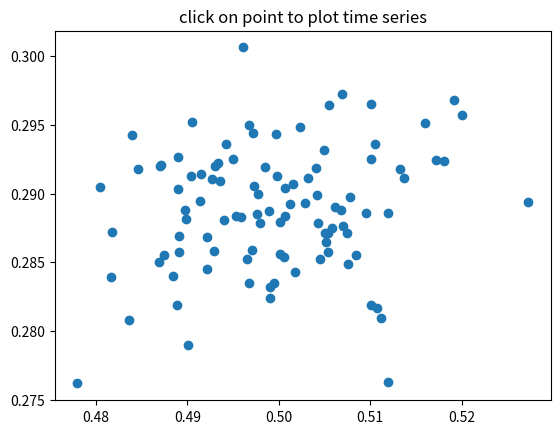

Reproduce this figure in Python.
"""
Compute the mean and stddev of 100 data sets and plot mean vs. stddev.
When you click on one of the (mean, stddev) points, plot the raw dataset
that generated that point.
"""

import numpy as np
import matplotlib.pyplot as plt

X = np.random.rand(100, 1000)
xs = np.mean(X, axis=1)
ys = np.std(X, axis=1)

fig, ax = plt.subplots()
ax.set_title('click on point to plot time series')
line, = ax.plot(xs, ys, 'o', picker=True, pickradius=5)  # 5 points tolerance


def onpick(event):
    if event.artist != line:
        return
    n = len(event.ind)
    if not n:
        return
    fig, axs = plt.subplots(n, squeeze=False)
    for dataind, ax in zip(event.ind, axs.flat):
        ax.plot(X[dataind])
        ax.text(0.05, 0.9,
                f"$\\mu$={xs[dataind]:1.3f}\n$\\sigma$={ys[dataind]:1.3f}",
                transform=ax.transAxes, verticalalignment='top')
        ax.set_ylim(-0.5, 1.5)
    fig.show()
    return True


fig.canvas.mpl_connect('pick_event', onpick)
plt.show()